18-way image classification set "picture" from GitHub (hk-railway/picturebook); label vocabulary: JR bus, JR ETC, JR EXP DC, JR EXP EC, JR ferry, JR local&etc PC, JR local diesel car, JR LOCAL EC1, JR LOCAL EC2, JR local hybrid car, JR LOCO, JR maglev, JR shinkansen, JR super express diesel car, JR super express electric car, JR superexp ec(jnr1), JR superexp ec(jnr2), JR super express passenger car.

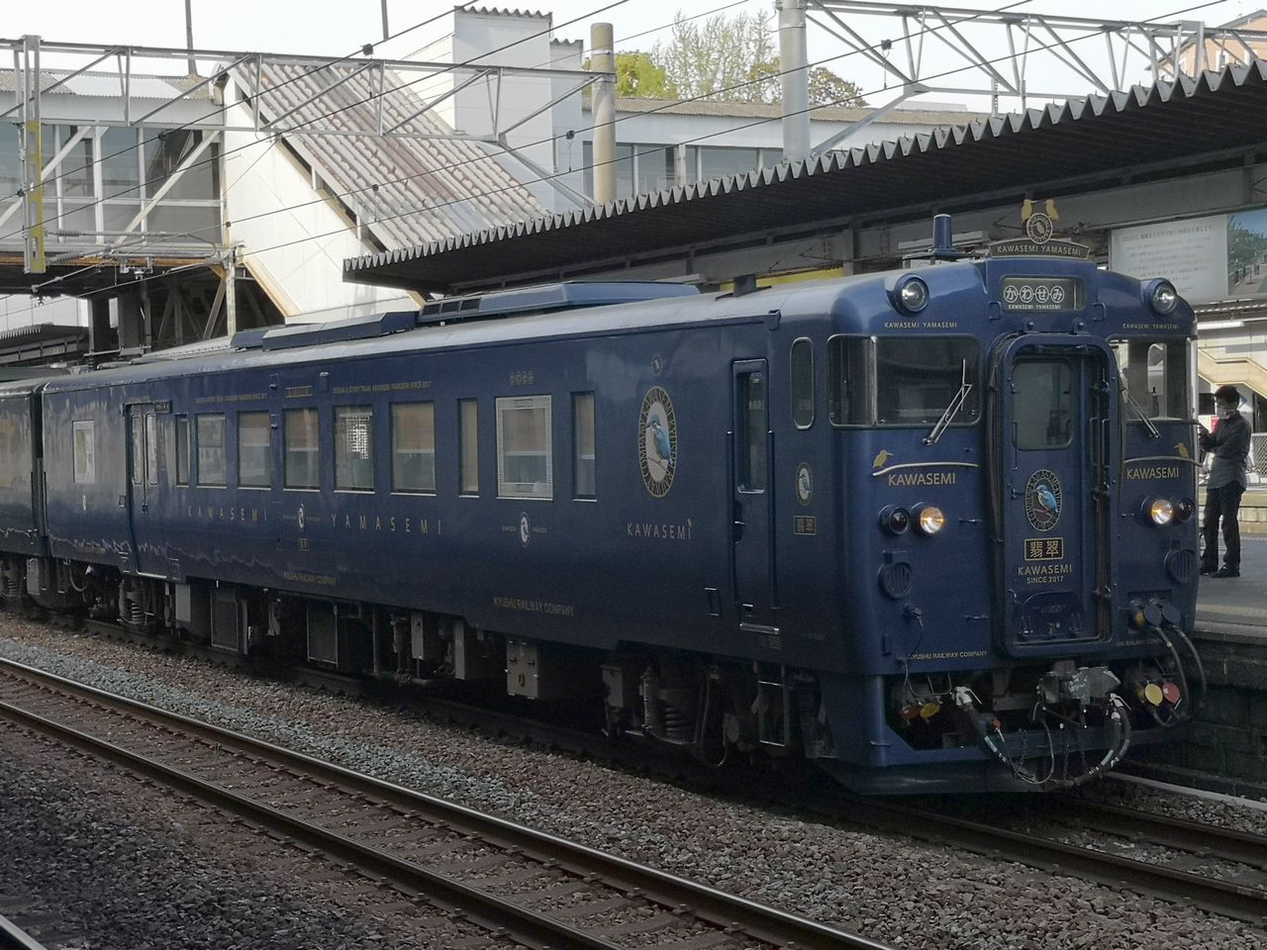
Label: JR local diesel car

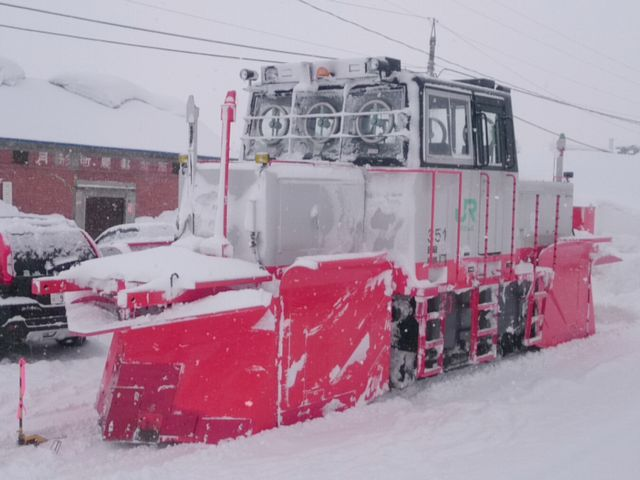
Label: JR ETC

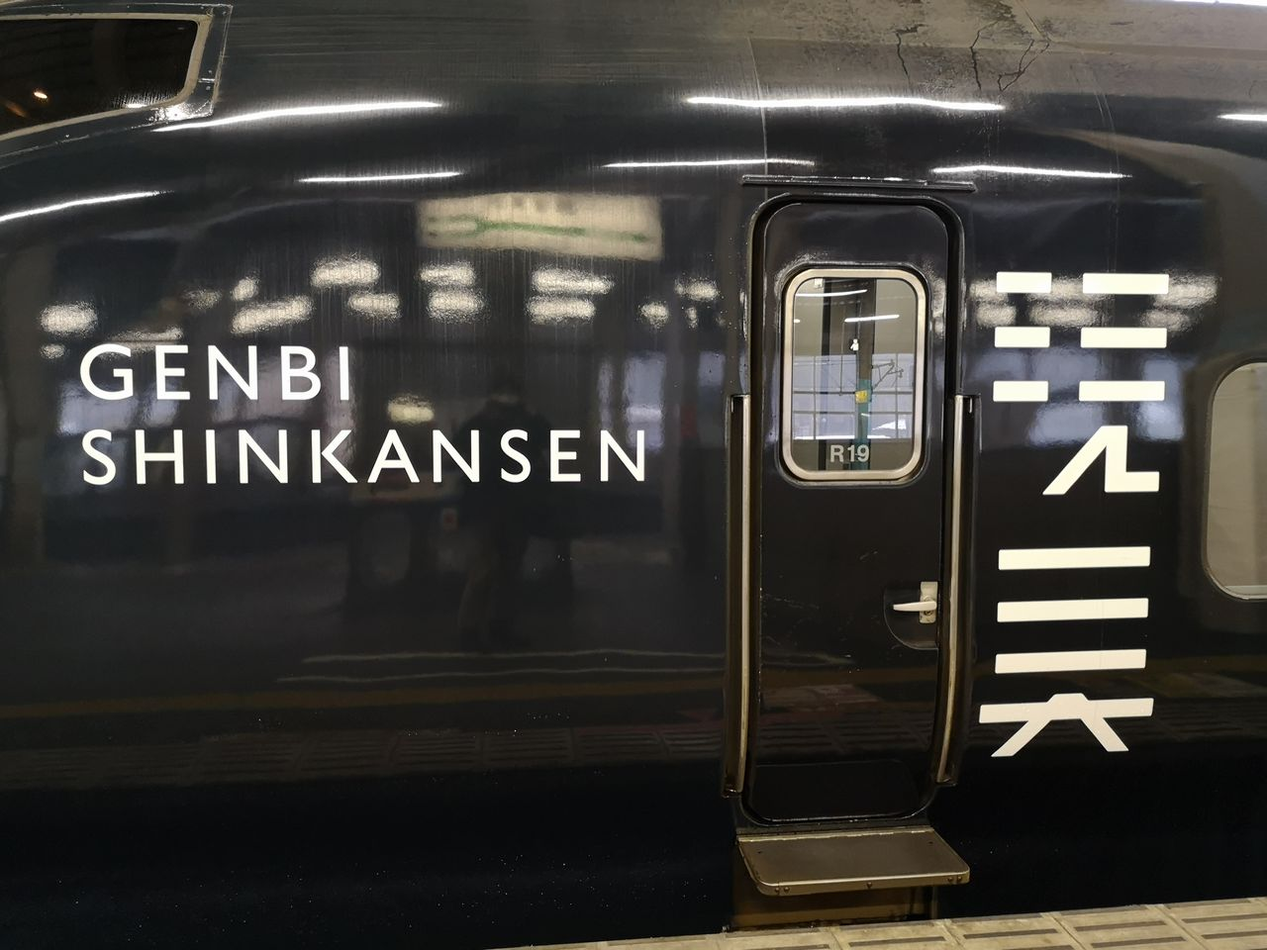
Label: JR shinkansen

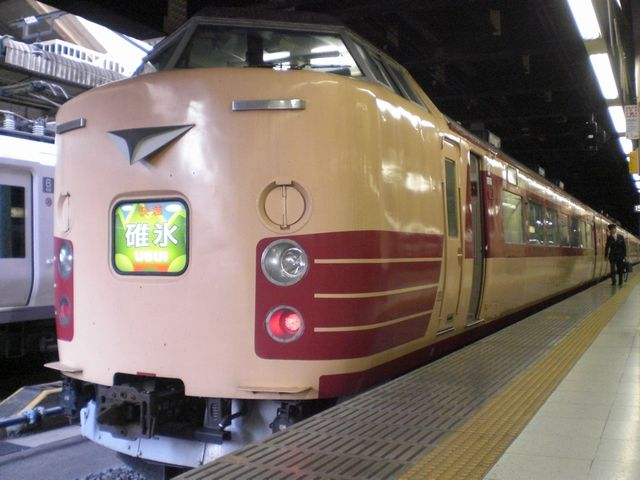
Label: JR superexp ec(jnr1)

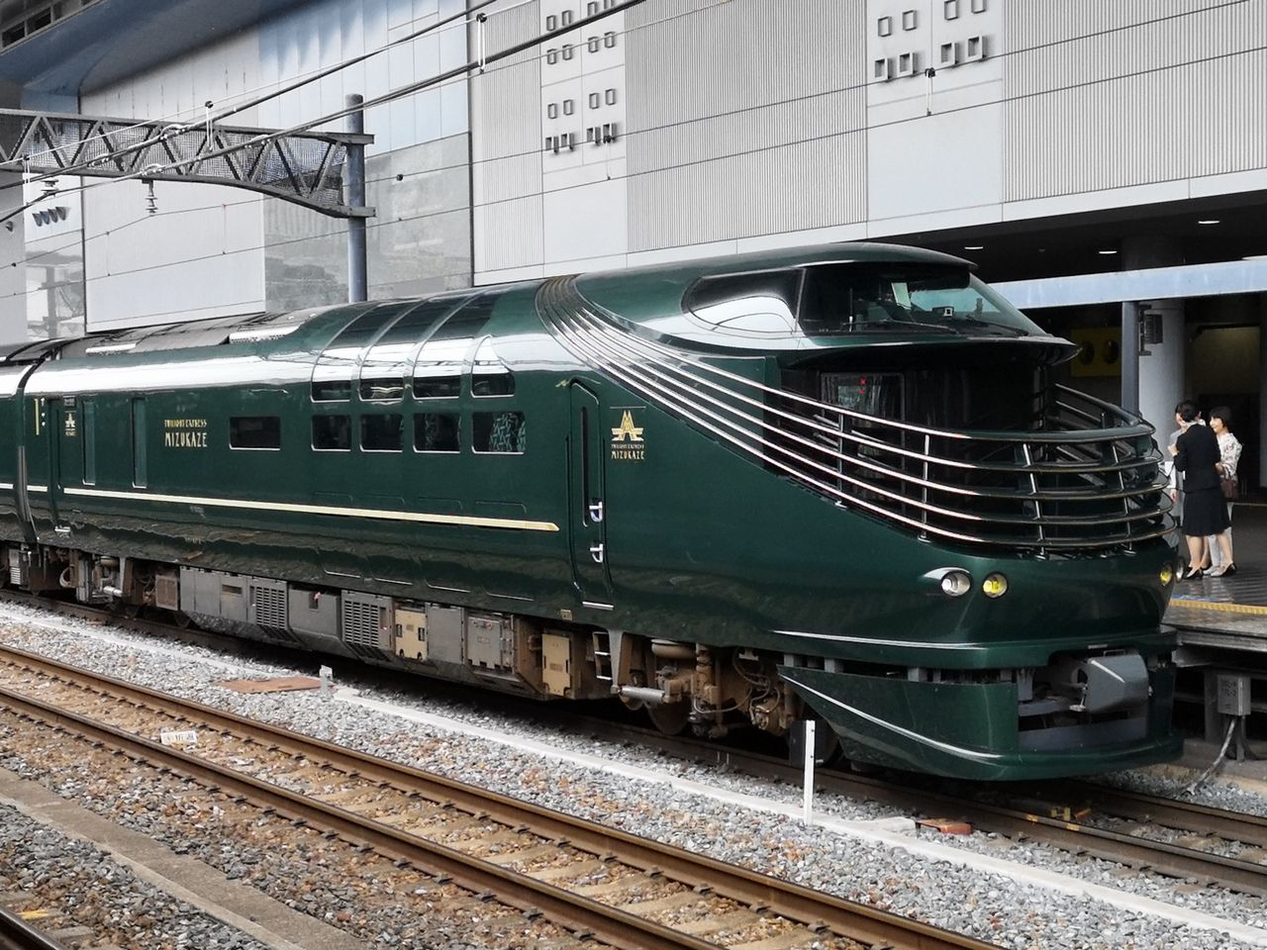
Label: JR super express diesel car

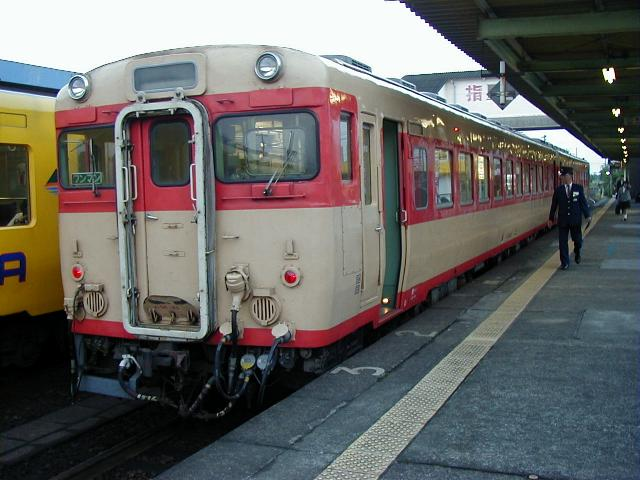
Label: JR EXP DC
